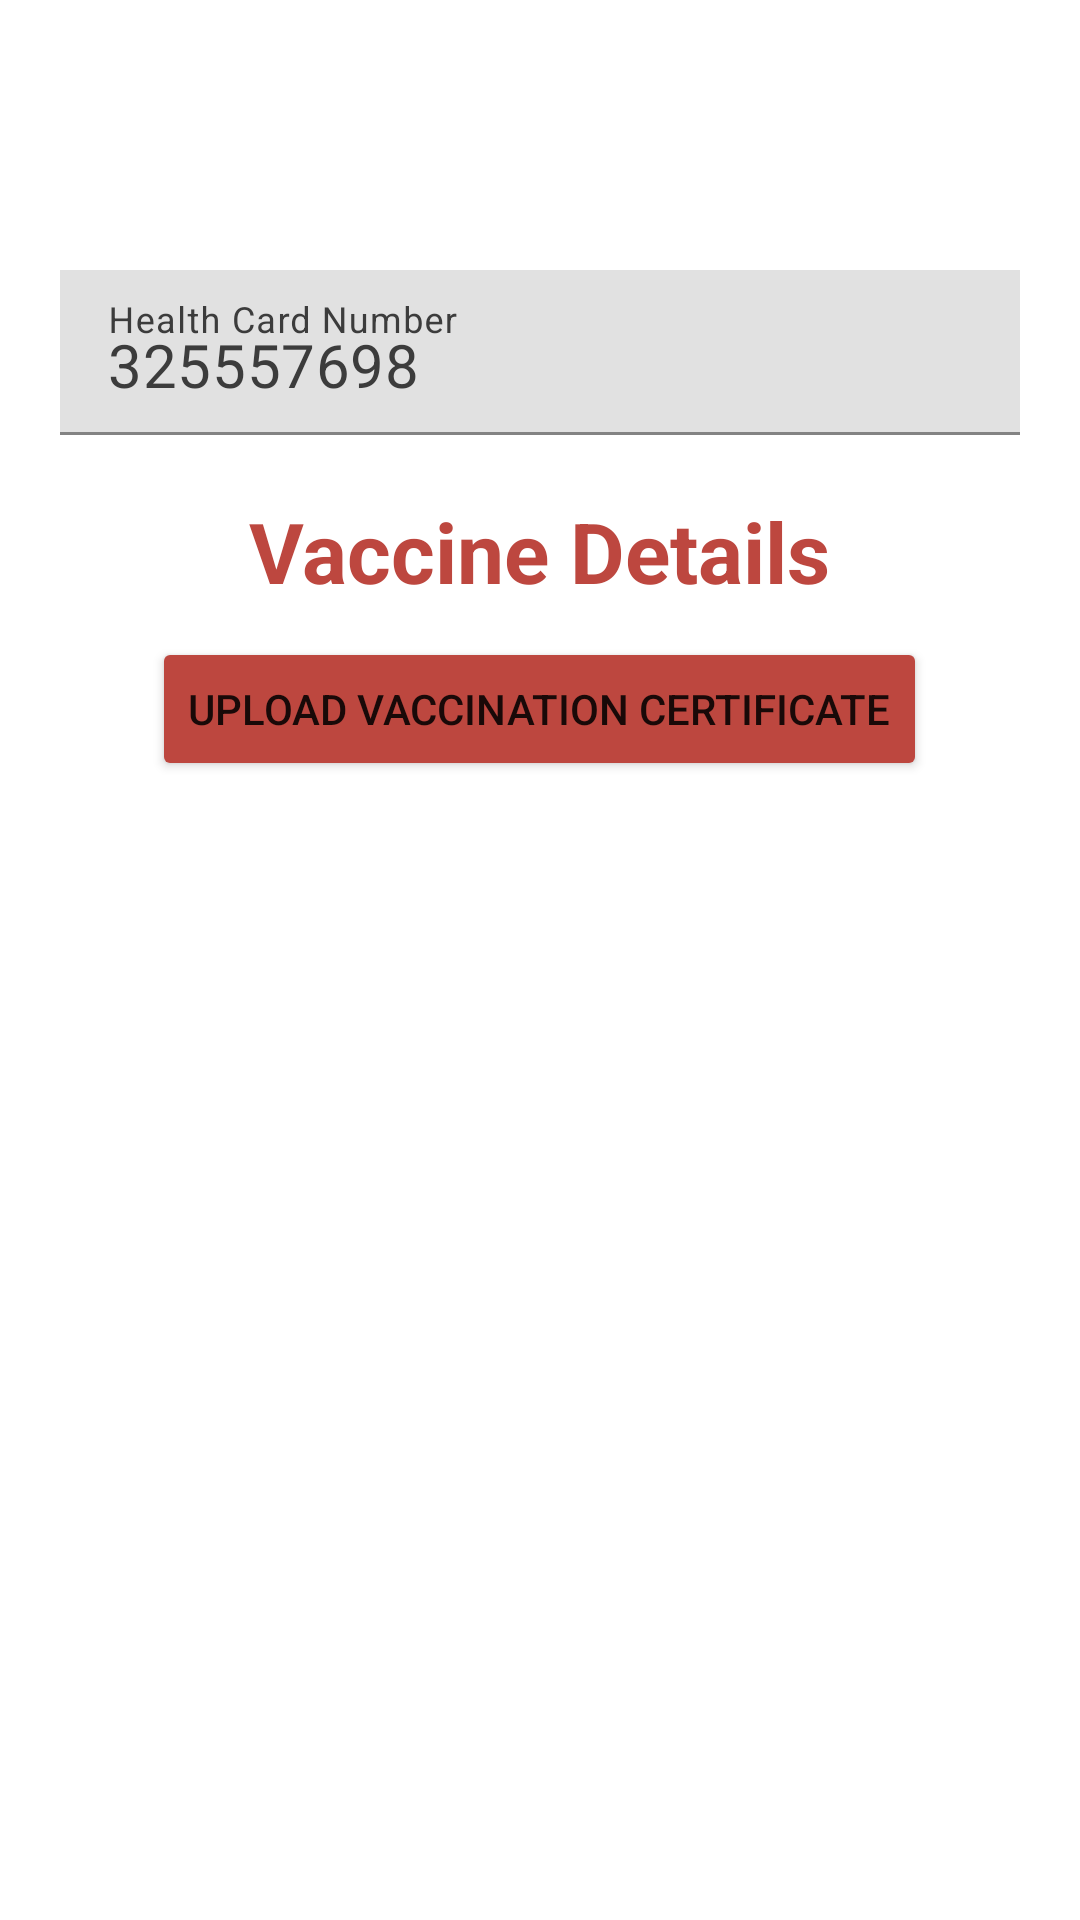

Write the Android layout XML for this screen, with the resource values it uses.
<!-- AndroidManifest.xml: application theme Theme.CovidWatch -->
<!-- res/layout/fragment_vaccine.xml -->
<?xml version="1.0" encoding="utf-8"?>
<FrameLayout xmlns:android="http://schemas.android.com/apk/res/android"
    xmlns:tools="http://schemas.android.com/tools"
    android:layout_width="match_parent"
    android:layout_height="match_parent"
    xmlns:app="http://schemas.android.com/apk/res-auto"
    tools:context=".UsersView.InitialInterview.Demographic.CaseInformationFragment">



    <ScrollView
        android:id="@+id/scrollView"
        android:layout_width="match_parent"
        android:layout_height="wrap_content"
        android:layout_marginTop="70dp"
        android:padding="10dp"
        >

        <RelativeLayout
            android:id="@+id/relCard"
            android:layout_width="match_parent"
            android:layout_height="match_parent"
            >

                <com.google.android.material.textfield.TextInputLayout
                    android:id="@+id/txtHealthCard"
                    android:layout_height="55dp"
                    android:layout_width="match_parent"
                    android:layout_marginTop="10dp"
                    android:layout_marginHorizontal="10dp"
                    android:hint="Health Card Number"
                    android:background="@color/lightgrey"
                    app:hintTextColor="@color/primary_color"
                    android:textColorHint="@color/primary_color"
                    android:textSize="12sp"
                    >

                    <com.google.android.material.textfield.TextInputEditText
                        android:id="@+id/edtHealthCard"
                        android:layout_width="match_parent"
                        android:layout_height="55dp"
                        android:background="@color/lightgrey"
                        android:textColor="@color/primary_color"
                        android:textSize="20sp"
                        android:text="325557698"
                        />

                </com.google.android.material.textfield.TextInputLayout>

            <TextView
                android:id="@+id/txtTitle"
                android:layout_width="wrap_content"
                android:layout_height="wrap_content"
                android:layout_below="@id/txtHealthCard"
                android:layout_centerHorizontal="true"
                android:layout_marginTop="20dp"
                android:text="Vaccine Details"
                android:textColor="@color/red_color"
                android:textSize="28sp"
                android:textStyle="bold" />

            <androidx.recyclerview.widget.RecyclerView xmlns:android="http://schemas.android.com/apk/res/android"
                xmlns:app="http://schemas.android.com/apk/res-auto"
                xmlns:tools="http://schemas.android.com/tools"
                android:id="@+id/recVaccine"
                android:layout_width="match_parent"
                android:layout_height="match_parent"
                android:layout_below="@+id/txtTitle" />

            <Button
                android:id="@+id/btnUpload"
                android:layout_width="wrap_content"
                android:layout_height="wrap_content"
                android:layout_below="@id/recVaccine"
                android:layout_centerHorizontal="true"
                android:layout_marginTop="10dp"
                android:backgroundTint="@color/red_color"
                android:text="Upload Vaccination Certificate" />

            <TextView
                android:id="@+id/txtFileName"
                android:layout_width="wrap_content"
                android:layout_height="wrap_content"
                android:layout_below="@id/btnUpload"
                android:layout_centerHorizontal="true"
                android:layout_marginTop="10dp"
                android:text=""
                android:textColor="#0021DC"
                android:textSize="18sp" />

            </RelativeLayout>

    </ScrollView>



</FrameLayout>
<!-- resources referenced by this layout -->
<resources>
  <color name="lightgrey">#E1E1E1</color>
  <color name="primary_color">#3C3C3C</color>
  <color name="red_color">#BD473F</color>
  <style name="Theme.CovidWatch" parent="Theme.MaterialComponents.DayNight.DarkActionBar">
          
          <item name="colorPrimary">@color/red_color</item>
          <item name="colorPrimaryVariant">@color/red_color</item>
          <item name="colorOnPrimary">@color/white</item>
          
          <item name="colorSecondary">@color/teal_200</item>
          <item name="colorSecondaryVariant">@color/teal_700</item>
          <item name="colorOnSecondary">@color/black</item>
          
          <item name="android:statusBarColor" tools:targetApi="l">?attr/colorOnSecondary</item>
          
      </style>
  <color name="white">#FFFFFFFF</color>
  <color name="teal_200">#FF03DAC5</color>
  <color name="teal_700">#FF018786</color>
  <color name="black">#FF000000</color>
</resources>
